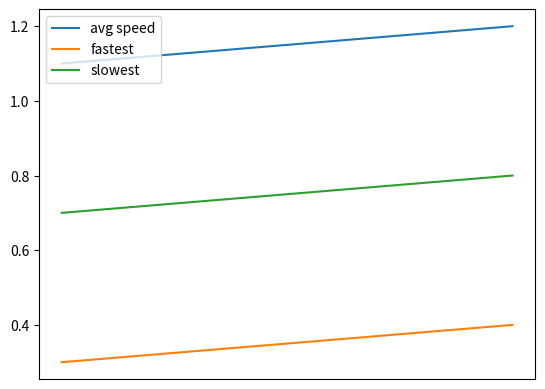

Recreate this plot in Python.
from matplotlib import pyplot as plt


def draw_scores(data):

    idx, *data = map(list, zip(*data))
    scores = []
    for i in range(len(idx)):
        scores.append((data[0][i], data[1][i], data[2][i]))
    plt.plot(idx, scores, label=['avg speed', 'fastest', 'slowest'])
    plt.legend(loc="upper left")
    plt.xticks([])
    plt.show()


if __name__ == "__main__":
    idx = [0, 1, 2]
    slw = [1.1, 1.2, 1.3]
    fst = [0.3, 0.4, 0.2]
    avg = [0.7, 0.8, 0.7]
    all = [(0, 1.1, 0.3, 0.7), (1, 1.2, 0.4, 0.8)]
    draw_scores(all)
#  
# <!--@nested-tags:topic,here/is/a/nested/example--> ! DEPRECATED
# <!--@nested-tags:topic,here/is/a/nested/example-->